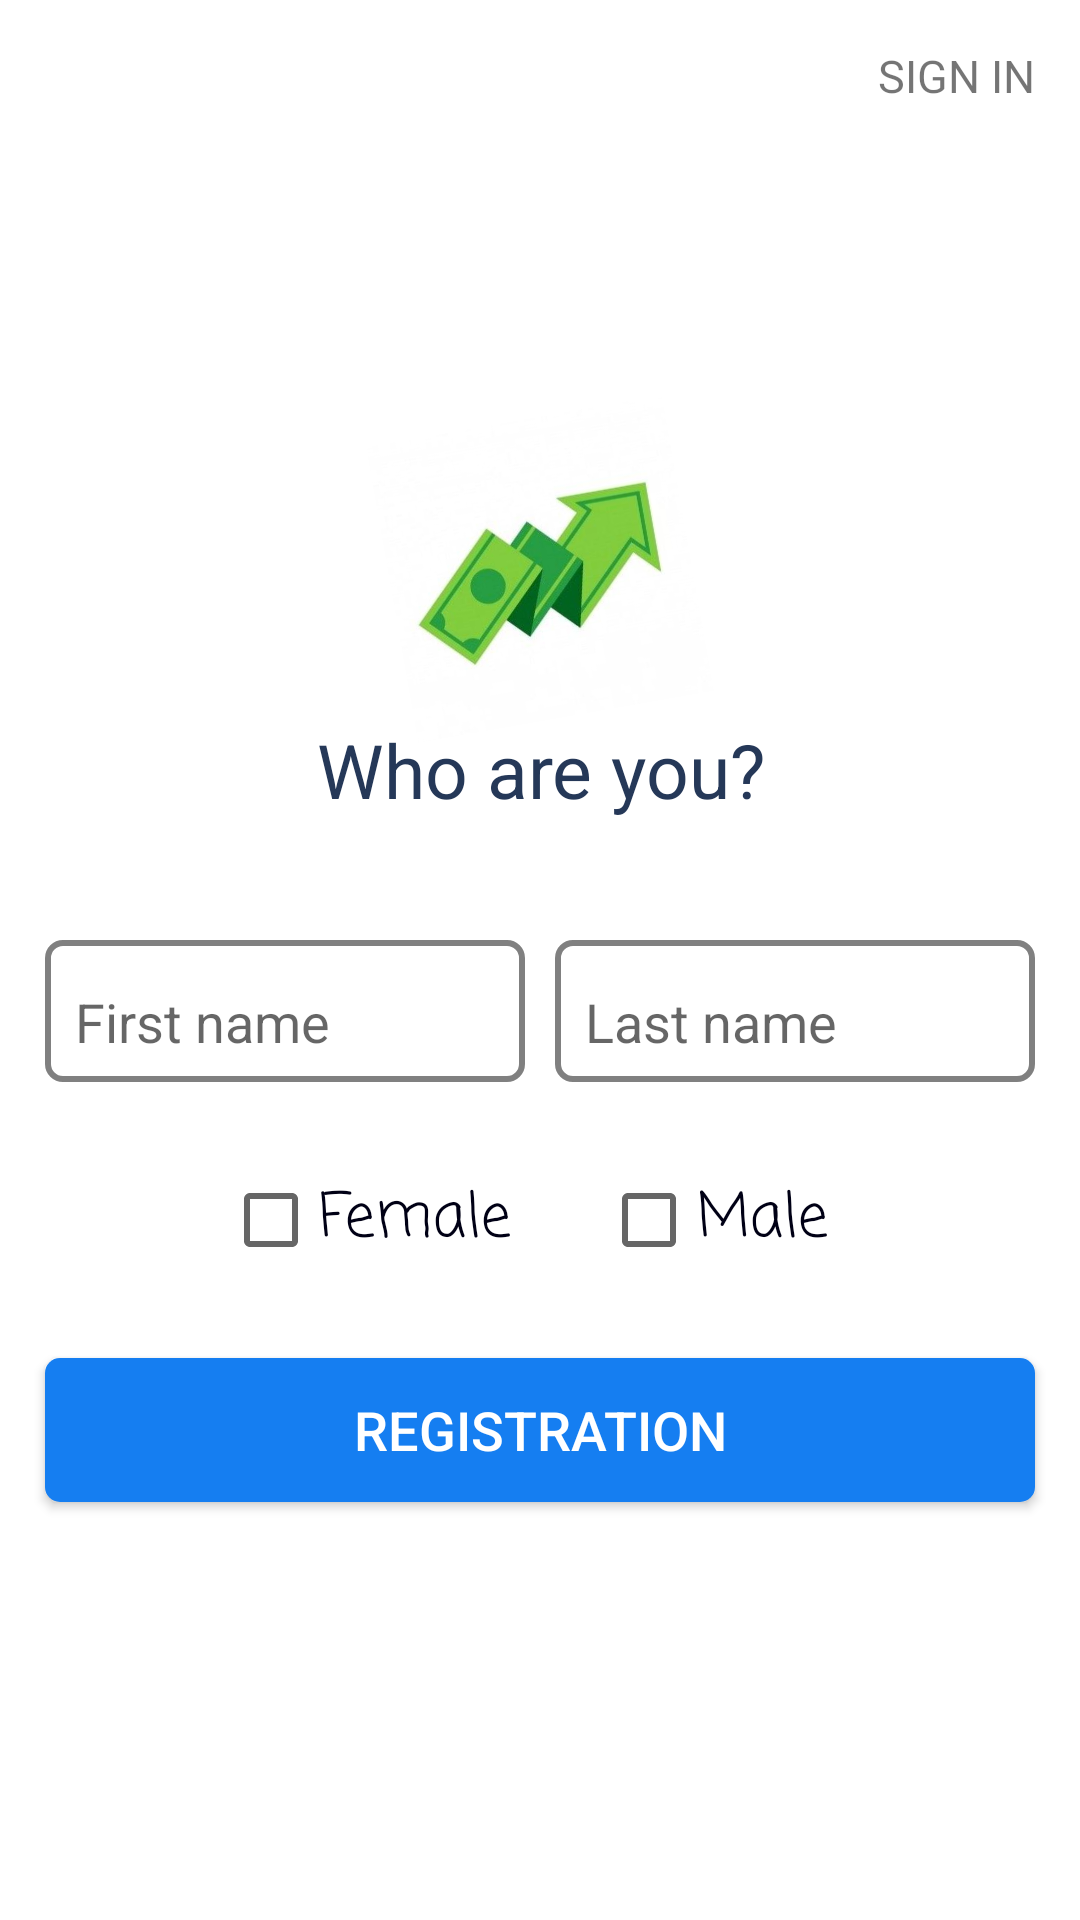

Layout XML and referenced resources for this Android screen:
<!-- AndroidManifest.xml: application theme AppTheme -->
<!-- res/layout/activity_bio.xml -->
<?xml version="1.0" encoding="utf-8"?>
<LinearLayout xmlns:android="http://schemas.android.com/apk/res/android"
    xmlns:app="http://schemas.android.com/apk/res-auto"
    xmlns:tools="http://schemas.android.com/tools"
    android:layout_width="match_parent"
    android:layout_height="match_parent"
    android:id="@+id/layoutReg"
    android:background="@color/colorPrimary"
    android:orientation="vertical"
    tools:context=".BioActivity">

    <TextView
        android:id="@+id/sign_in_bio"
        android:layout_width="wrap_content"
        android:layout_height="wrap_content"
        android:layout_marginEnd="15sp"
        android:layout_marginTop="15dp"
        android:layout_gravity="end"
        android:text="@string/sign_in"
        android:textSize="15sp" />

    <LinearLayout
        android:layout_width="match_parent"
        android:layout_height="match_parent"
        android:gravity="center"
        android:layout_marginBottom="50dp"
        android:orientation="vertical">

    <ImageView
        android:layout_width="100sp"
        android:layout_height="100sp"
        android:layout_gravity="center_horizontal"
        android:rotation="-10"
        android:layout_marginTop="15dp"
        android:src="@drawable/for_logo" />

    <TextView
        android:layout_width="match_parent"
        android:layout_height="wrap_content"
        android:text="@string/who_are_you"
        android:textAlignment="center"
        android:textColor="@color/for_reg_text"
        android:textSize="25sp"/>

    <LinearLayout
        android:layout_width="match_parent"
        android:layout_height="wrap_content"
        android:padding="15dp"
        android:layout_marginTop="25dp"
        android:orientation="horizontal">

        <LinearLayout
            android:id="@+id/email"
            android:layout_width="match_parent"
            android:layout_height="wrap_content"
            android:layout_weight="0.5"
            android:layout_marginEnd="5dp"
            android:background="@drawable/register_background"
            android:gravity="center_vertical"
            android:orientation="horizontal"
            android:padding="5dp">

            <com.google.android.material.textfield.TextInputLayout
                android:layout_width="match_parent"
                android:layout_height="wrap_content"
                android:gravity="center_vertical"
                android:id="@+id/emailTIL">

                <EditText
                    android:id="@+id/firstNameEtBio"
                    android:layout_width="match_parent"
                    android:layout_height="wrap_content"
                    android:hint="@string/first_name"
                    android:layout_marginBottom="2dp"
                    android:background="@android:color/transparent"
                    android:inputType="textEmailAddress"
                    android:layout_marginStart="5dp"/>

            </com.google.android.material.textfield.TextInputLayout>


        </LinearLayout>

        <LinearLayout
            android:id="@+id/email1"
            android:layout_width="match_parent"
            android:layout_height="wrap_content"
            android:layout_weight="0.5"
            android:layout_marginStart="5dp"
            android:background="@drawable/register_background"
            android:gravity="center_vertical"
            android:orientation="horizontal"
            android:padding="5dp">

            <com.google.android.material.textfield.TextInputLayout
                android:layout_width="match_parent"
                android:layout_height="wrap_content"
                android:gravity="center_vertical"
                android:id="@+id/emailTIL1">

                <EditText
                    android:id="@+id/lastNameEtBio"
                    android:layout_width="match_parent"
                    android:layout_height="wrap_content"
                    android:hint="@string/last_name"
                    android:layout_marginBottom="2dp"
                    android:background="@android:color/transparent"
                    android:inputType="textEmailAddress"
                    android:layout_marginStart="5dp"/>

            </com.google.android.material.textfield.TextInputLayout>

            
            
            
            
            
            
            
            
            
            
            

        </LinearLayout>



    </LinearLayout>

    <LinearLayout
        android:layout_width="match_parent"
        android:layout_height="wrap_content"
        android:padding="15dp"
        android:gravity="center_horizontal"
        android:orientation="horizontal">

        <CheckBox
            android:id="@+id/female"
            android:layout_width="wrap_content"
            android:layout_height="wrap_content"
            android:checked="false"
            android:textSize="20sp"
            android:layout_marginStart="-10dp"
            android:layout_marginEnd="30dp"
            android:fontFamily="casual"
            android:textColor="@color/for_text"
            android:text="Female"/>

        <CheckBox
            android:id="@+id/male"
            android:layout_width="wrap_content"
            android:layout_height="wrap_content"
            android:checked="false"
            android:textSize="20sp"
            android:fontFamily="casual"
            android:textColor="@color/for_text"
            android:text="Male"/>

    </LinearLayout>

        <Button
            android:id="@+id/registerBtnOwn"
            android:layout_width="match_parent"
            android:layout_height="wrap_content"
            android:text="@string/registration"
            android:textSize="18sp"
            android:layout_marginStart="15dp"
            android:layout_marginEnd="15dp"
            android:layout_marginTop="15dp"
            android:background="@drawable/for_button"
            android:textColor="@color/white"/>

    </LinearLayout>

</LinearLayout>
<!-- resources referenced by this layout -->
<resources>
  <color name="bit_white">#B8B8B8</color>
  <color name="colorPrimary">#FFFFFF</color>
  <color name="for_reg_text">#253858</color>
  <color name="for_text">#000015</color>
  <color name="white">#FFFFFFFF</color>
  <!-- drawable for_button (drawable) -->
  <?xml version="1.0" encoding="utf-8"?>
  <selector xmlns:android="http://schemas.android.com/apk/res/android">
  
      <item android:state_pressed="true">
          <shape>
              <corners android:radius="5dp"/>
              <solid android:color="@color/forbutton2"/>
          </shape>
      </item>
  
      <item>
          <shape>
              <corners android:radius="5dp"/>
              <solid android:color="@color/forbutton"/>
          </shape>
      </item>
  
  </selector>
  <!-- drawable for_logo: jpg bitmap (drawable, 11535 bytes) -->
  <!-- drawable register_background (drawable) -->
  <?xml version="1.0" encoding="utf-8"?>
  <shape xmlns:android="http://schemas.android.com/apk/res/android"
      android:shape="rectangle">
  
      <stroke android:color="@color/line" android:width="2dp"/>
      <corners android:radius="5dp"/>
  
  </shape>
  <string name="email">Email</string>
  <string name="first_name">First name</string>
  <string name="last_name">Last name</string>
  <string name="registration">Registration</string>
  <string name="sign_in">SIGN IN</string>
  <string name="who_are_you">Who are you?</string>
  <style name="AppTheme" parent="Theme.AppCompat.Light.NoActionBar">
          
          <item name="colorPrimary">@color/colorPrimary</item>
          <item name="colorPrimaryDark">@color/colorPrimary</item>
          <item name="colorAccent">@color/colorAccent</item>
          <item name="android:windowAnimationStyle">@style/windowAnimation</item>
      </style>
  <color name="forbutton2">#0046D3</color>
  <color name="forbutton">#157EF1</color>
  <color name="line">#808080</color>
  <color name="colorAccent">#11DA03</color>
  <style name="windowAnimation" parent="@android:style/Animation.Activity">
          <item name="android:activityOpenEnterAnimation">@android:anim/fade_in</item>
          <item name="android:activityOpenExitAnimation">@android:anim/fade_out</item>
      </style>
</resources>
